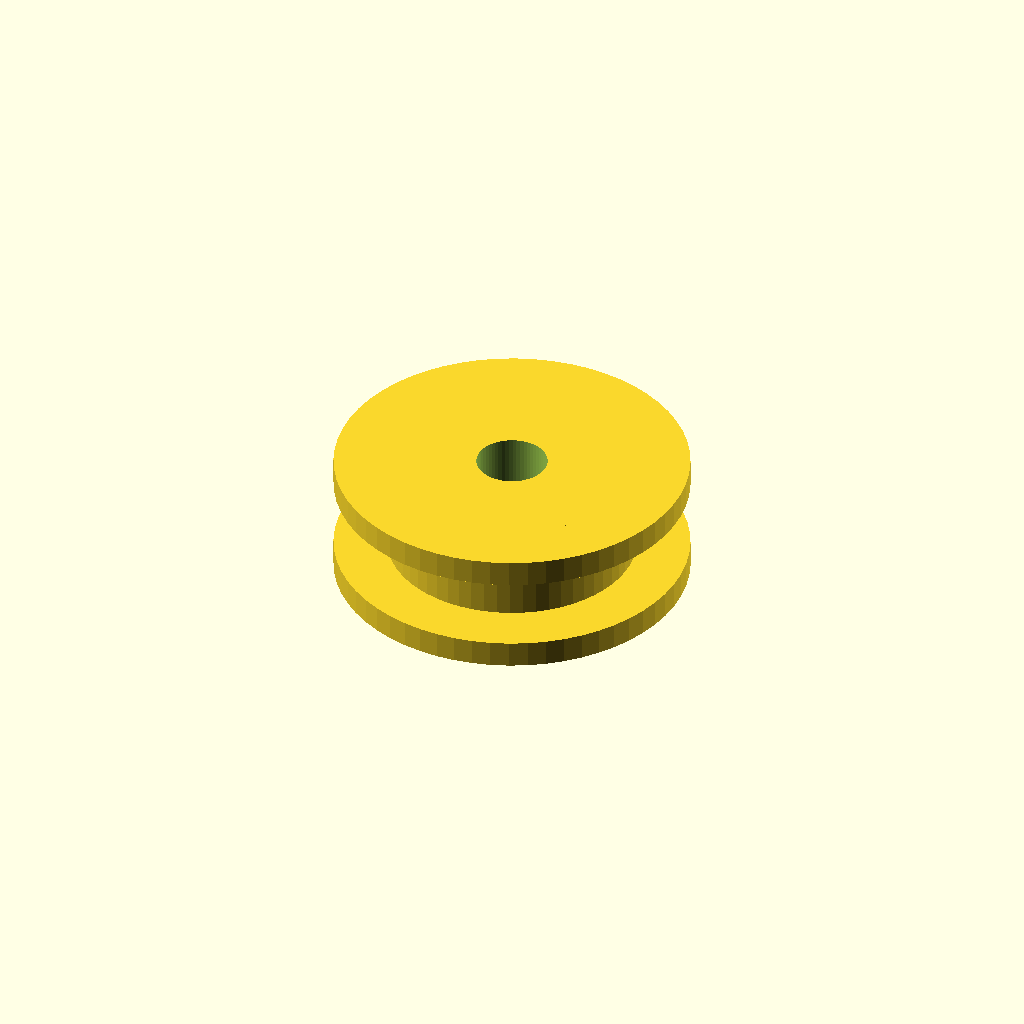
Cell 1: the model at its default parameters.
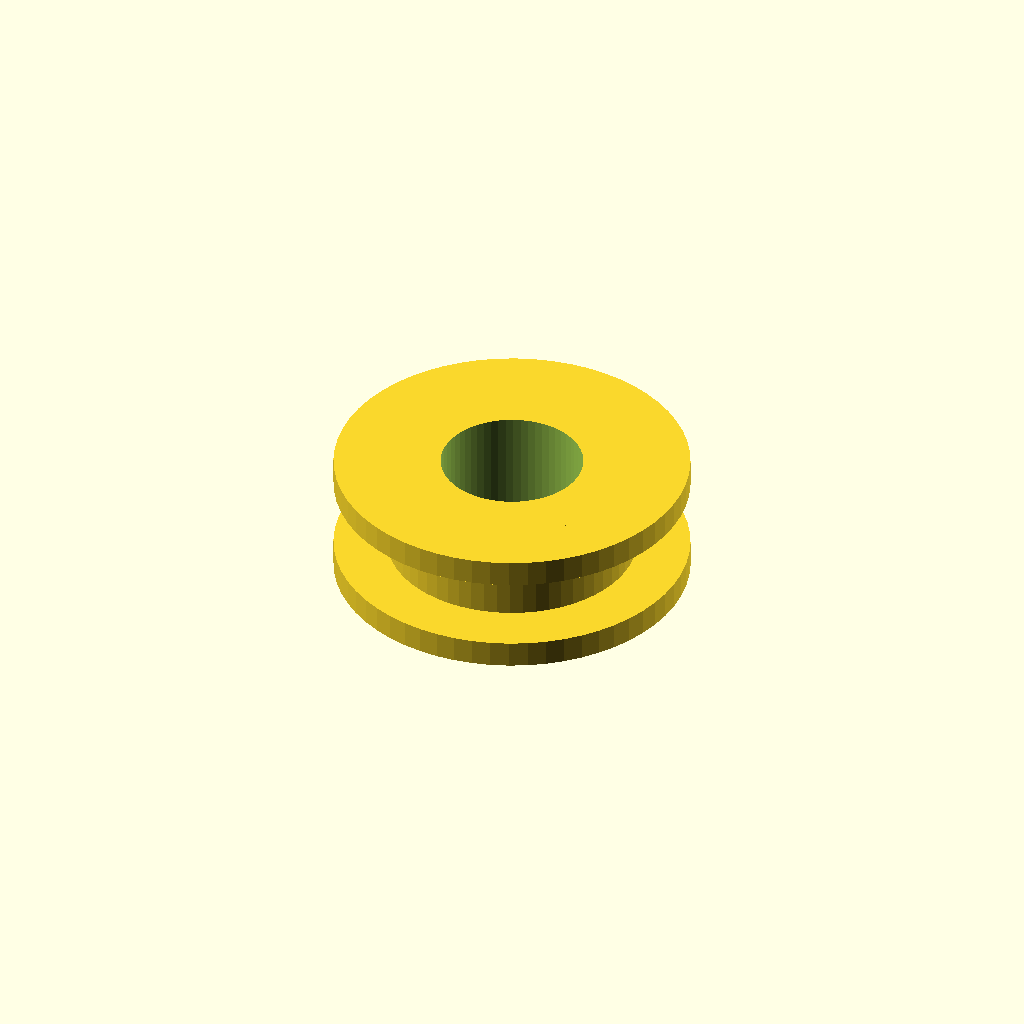
Cell 2: bore_d = 8 (everything else at default).
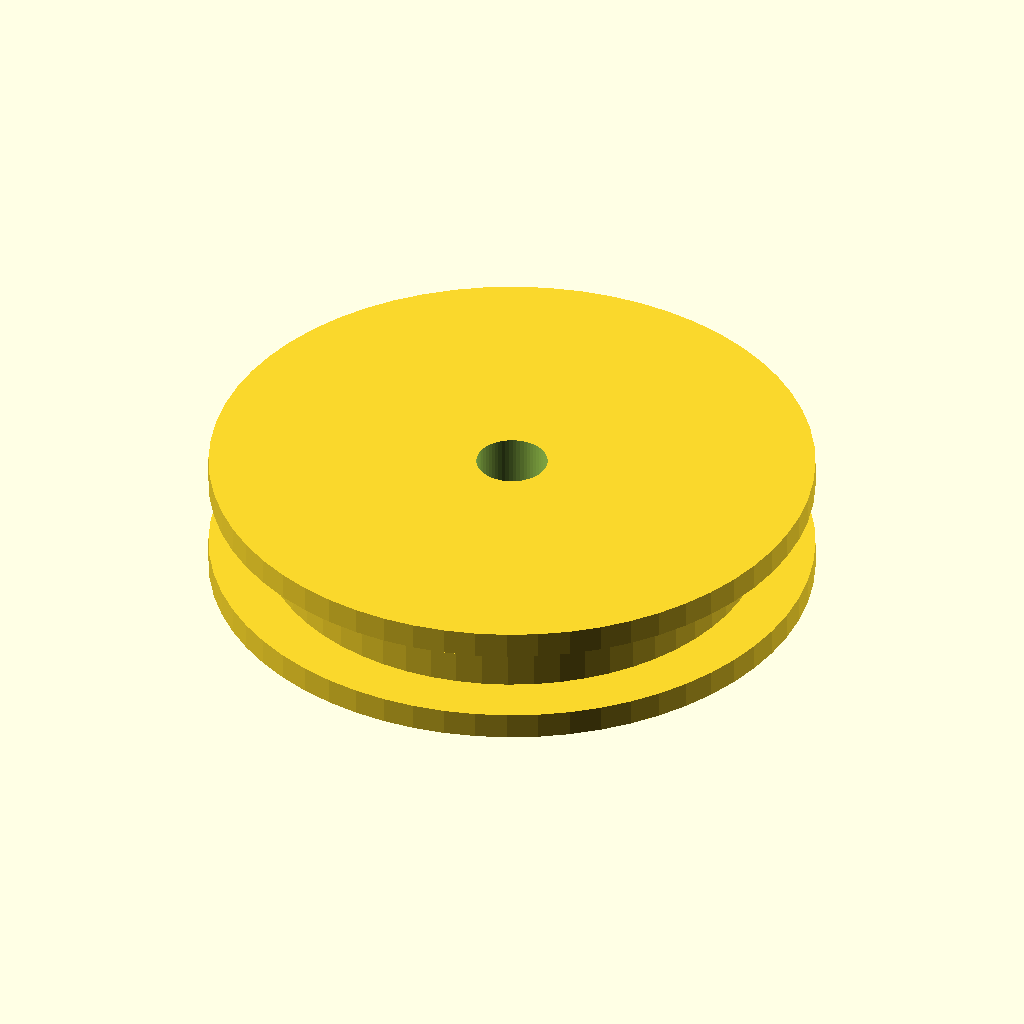
Cell 3: body_d = 28 (everything else at default).
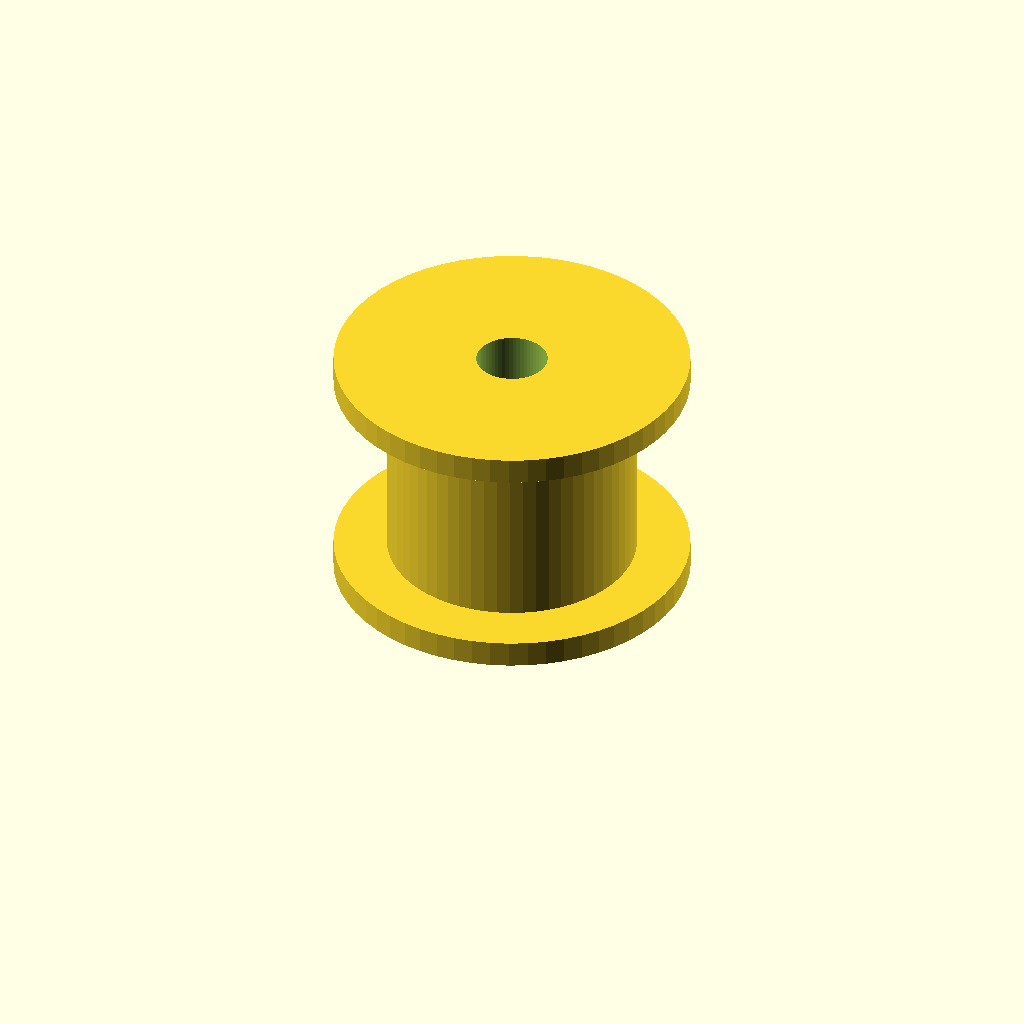
Cell 4: width = 14 (everything else at default).
One fixed orthographic camera (rotation 55°, 0°, 25°; colour scheme Cornfield) for every cell.
Source of the model, optional_data/data/parts/part_0160.scad:
// Belt-guide pulley flange.
$fn = 60;
eps = 0.02;
bore_d = 4;
body_d = 14;
width = 7;
difference() { union() { cylinder(d=body_d,h=width); cylinder(d=body_d+6,h=1.5); translate([0,0,width-1.5]) cylinder(d=body_d+6,h=1.5); } translate([0,0,-eps]) cylinder(d=bore_d,h=width+2*eps); }
Customizer parameters (derived from the source; name, type, default, range or options):
eps: number, default 0.02
bore_d: number, default 4
body_d: number, default 14
width: number, default 7
